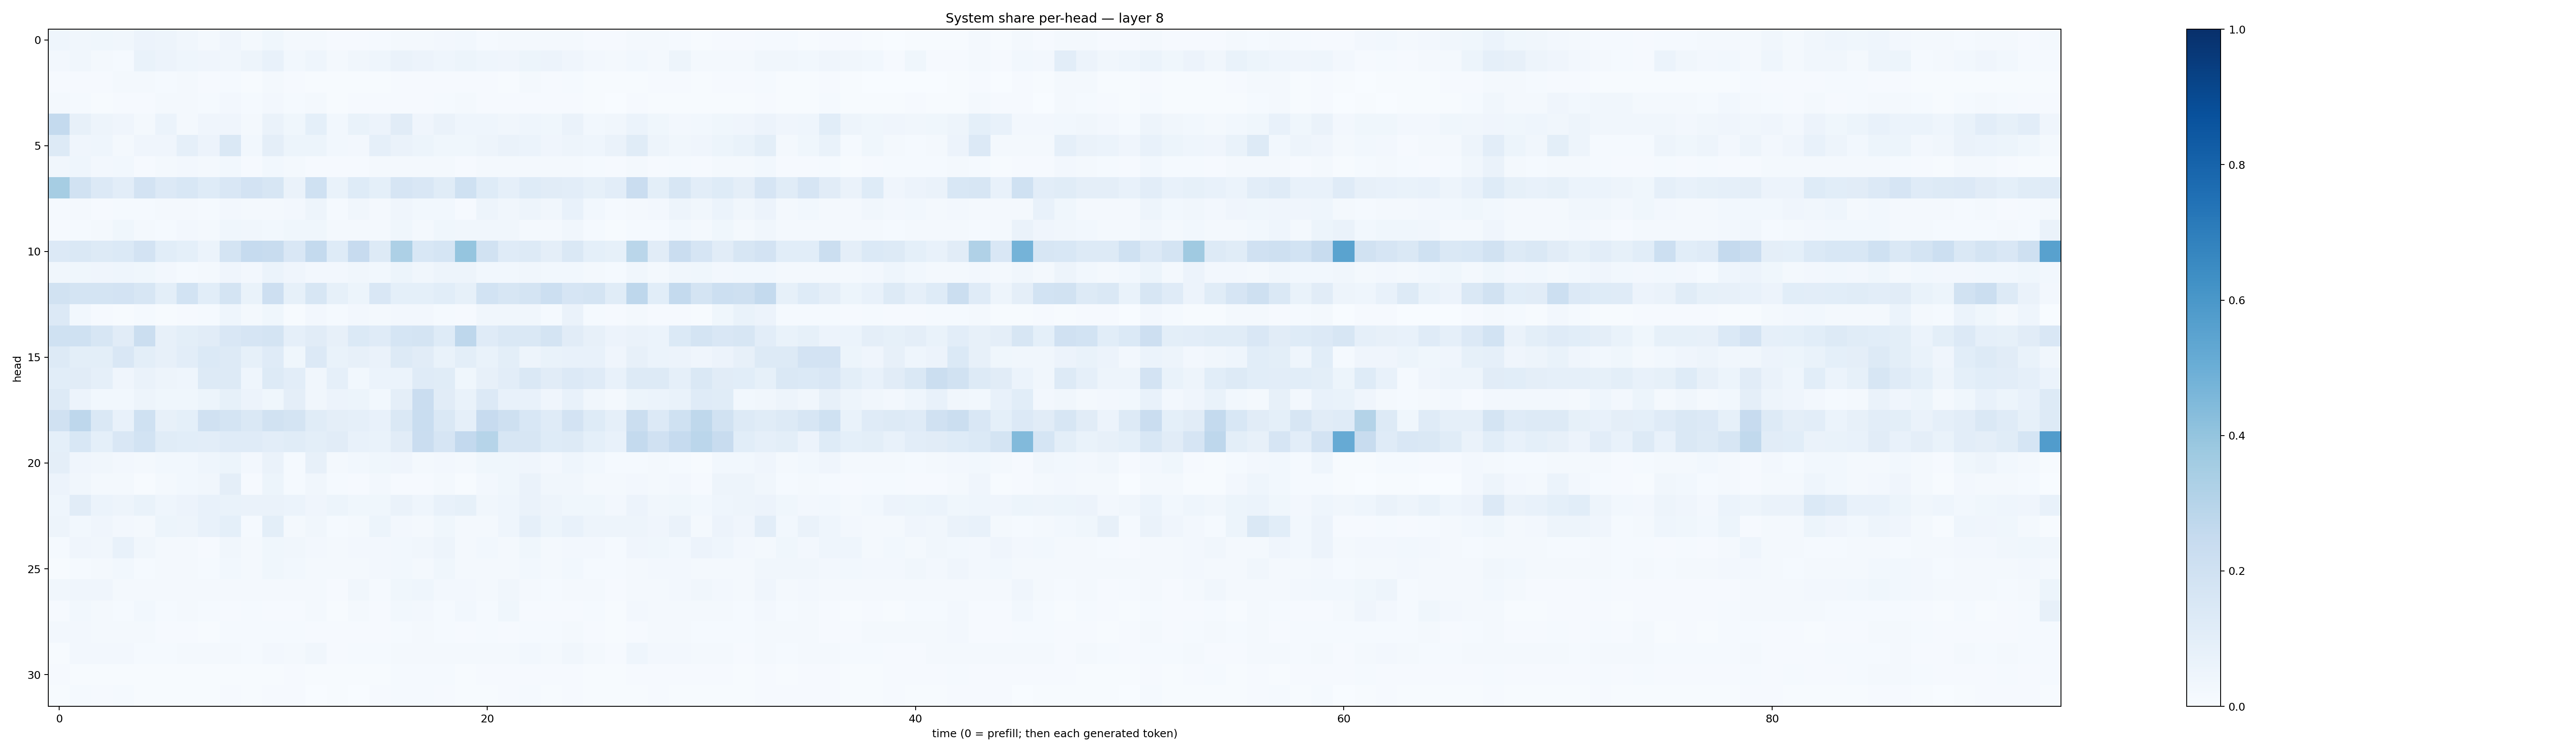

The table this chart was drawn from, first rows:
0.04417715, 0.031743497, 0.037186213, 0.034570556, 0.05633406, 0.04743679, 0.033570025, 0.020188145, 0.03990896, 0.021105874, 0.038857613, 0.023026012, 0.021049008, 0.009984385, 0.011334051, 0.01449358, 0.021020262, 0.015844157, 0.024404775, 0.030683724, 0.013728099, 0.01772084, 0.02088933, 0.022534916
0.02478, 0.03385, 0.0184, 0.01345, 0.06743, 0.05586, 0.04581, 0.04056, 0.03257, 0.04862, 0.07332, 0.03013, 0.0467, 0.02295, 0.03474, 0.04426, 0.06467, 0.05558, 0.04353, 0.05301, 0.04352, 0.04195, 0.05263, 0.05681
0.008569, 0.009628, 0.01114, 0.01875, 0.01647, 0.01368, 0.01573, 0.008247, 0.01508, 0.005516, 0.01772, 0.01038, 0.006561, 0.004225, 0.006069, 0.00646, 0.01, 0.009335, 0.009727, 0.0112, 0.01052, 0.007812, 0.01706, 0.01153
0.01771, 0.0119, 0.006247, 0.008298, 0.01058, 0.02036, 0.02205, 0.01455, 0.02484, 0.01382, 0.02527, 0.01493, 0.01622, 0.007373, 0.00921, 0.01007, 0.01123, 0.01023, 0.01329, 0.01892, 0.008246, 0.008104, 0.0117, 0.01063
0.2559, 0.08104, 0.04822, 0.04099, 0.02092, 0.0605, 0.01999, 0.04002, 0.04089, 0.02172, 0.06611, 0.03716, 0.09312, 0.02973, 0.06781, 0.05631, 0.1098, 0.04016, 0.06317, 0.04418, 0.04391, 0.0342, 0.04344, 0.03858
0.1289, 0.0403, 0.04529, 0.02267, 0.04208, 0.04076, 0.08732, 0.05844, 0.1455, 0.02988, 0.09519, 0.05434, 0.05253, 0.02817, 0.02583, 0.08757, 0.06252, 0.05432, 0.03541, 0.03642, 0.05045, 0.06375, 0.06178, 0.04105
0.03238, 0.04492, 0.02699, 0.02749, 0.0116, 0.0162, 0.02383, 0.01595, 0.02863, 0.01111, 0.02736, 0.01968, 0.009942, 0.01084, 0.01129, 0.02023, 0.02196, 0.01735, 0.0214, 0.009222, 0.01809, 0.0164, 0.02268, 0.01755
0.3501, 0.1899, 0.1362, 0.1048, 0.1817, 0.1348, 0.153, 0.1249, 0.1519, 0.1825, 0.1594, 0.06348, 0.2016, 0.06842, 0.1227, 0.09349, 0.1667, 0.1492, 0.1166, 0.1996, 0.123, 0.08894, 0.1235, 0.1097
0.0154, 0.01836, 0.01055, 0.01259, 0.01455, 0.02334, 0.02062, 0.01364, 0.02548, 0.02307, 0.02244, 0.02419, 0.0496, 0.01529, 0.03316, 0.01755, 0.03957, 0.02791, 0.03014, 0.01101, 0.0475, 0.03276, 0.04816, 0.03212
0.01004, 0.01538, 0.01663, 0.03531, 0.016, 0.01462, 0.02367, 0.02284, 0.03862, 0.03226, 0.0308, 0.03597, 0.03666, 0.01927, 0.02182, 0.0232, 0.03789, 0.02235, 0.03744, 0.03185, 0.03411, 0.03314, 0.02312, 0.01884
0.1343, 0.1468, 0.1257, 0.1375, 0.1801, 0.1084, 0.09241, 0.06166, 0.1788, 0.2471, 0.2353, 0.1485, 0.2547, 0.1239, 0.2452, 0.1292, 0.3259, 0.1555, 0.1694, 0.3969, 0.1889, 0.1195, 0.1264, 0.09647
0.03409, 0.03771, 0.03976, 0.04399, 0.03905, 0.02476, 0.0152, 0.01996, 0.03963, 0.02577, 0.0588, 0.04159, 0.02493, 0.02517, 0.03345, 0.03084, 0.05269, 0.03496, 0.05017, 0.04772, 0.0277, 0.02908, 0.03184, 0.02746
0.1942, 0.178, 0.1734, 0.1833, 0.1638, 0.101, 0.1838, 0.1071, 0.176, 0.06769, 0.2129, 0.08494, 0.1595, 0.0834, 0.05373, 0.1514, 0.09273, 0.09108, 0.1084, 0.08259, 0.1842, 0.164, 0.1732, 0.2149
0.1363, 0.02847, 0.009323, 0.00639, 0.01299, 0.006585, 0.009585, 0.01388, 0.04306, 0.01676, 0.03827, 0.00591, 0.02412, 0.01204, 0.02603, 0.01695, 0.02657, 0.02584, 0.01245, 0.01074, 0.03481, 0.03156, 0.03193, 0.0129
0.1993, 0.2, 0.1628, 0.1112, 0.2209, 0.08087, 0.09927, 0.1104, 0.1523, 0.1667, 0.1792, 0.08798, 0.1118, 0.07813, 0.1371, 0.1184, 0.1689, 0.177, 0.1246, 0.2749, 0.1199, 0.1408, 0.1459, 0.1725
0.1315, 0.1002, 0.09976, 0.1495, 0.1015, 0.07828, 0.1045, 0.1393, 0.1315, 0.08383, 0.1186, 0.03865, 0.1337, 0.06649, 0.07901, 0.06406, 0.1285, 0.1109, 0.06793, 0.1006, 0.06671, 0.09864, 0.05046, 0.06707
0.1087, 0.1105, 0.08741, 0.04113, 0.06285, 0.04795, 0.04433, 0.1306, 0.1282, 0.04415, 0.1325, 0.1044, 0.03138, 0.08657, 0.03019, 0.05971, 0.06134, 0.1199, 0.114, 0.03627, 0.07886, 0.1025, 0.148, 0.1128
0.1262, 0.05688, 0.03026, 0.02763, 0.04826, 0.03679, 0.03714, 0.05402, 0.08415, 0.05652, 0.03548, 0.09645, 0.03187, 0.05747, 0.05145, 0.0291, 0.09661, 0.2269, 0.1109, 0.06812, 0.1366, 0.07495, 0.07678, 0.04194
0.1968, 0.2757, 0.1422, 0.07268, 0.1992, 0.07926, 0.09263, 0.1986, 0.1792, 0.1475, 0.192, 0.1792, 0.1159, 0.09652, 0.08661, 0.07782, 0.1412, 0.2326, 0.1436, 0.08712, 0.2443, 0.2053, 0.1557, 0.1206
0.09369, 0.1535, 0.0902, 0.1523, 0.1852, 0.1146, 0.1081, 0.1017, 0.1207, 0.1182, 0.1051, 0.1165, 0.0977, 0.1108, 0.07648, 0.06891, 0.1103, 0.23, 0.1661, 0.2589, 0.2987, 0.159, 0.157, 0.1214
0.09521, 0.04007, 0.03168, 0.02705, 0.01744, 0.02854, 0.02866, 0.0458, 0.05461, 0.02727, 0.0653, 0.01458, 0.07818, 0.01651, 0.03005, 0.03703, 0.04253, 0.01946, 0.02714, 0.0222, 0.03602, 0.03781, 0.04097, 0.02705
0.05562, 0.03204, 0.02049, 0.01595, 0.007727, 0.01852, 0.03097, 0.03487, 0.09684, 0.009874, 0.05341, 0.01556, 0.03145, 0.01236, 0.009032, 0.02415, 0.01128, 0.0106, 0.02234, 0.007377, 0.02605, 0.03716, 0.06499, 0.03268
0.04463, 0.1101, 0.06009, 0.04801, 0.06653, 0.04615, 0.058, 0.07226, 0.07007, 0.06519, 0.06301, 0.06082, 0.03991, 0.05378, 0.03633, 0.03572, 0.06486, 0.04541, 0.0762, 0.08306, 0.03169, 0.04337, 0.06594, 0.0503
0.05041, 0.0284, 0.04038, 0.02458, 0.02075, 0.05422, 0.04911, 0.07593, 0.09197, 0.01527, 0.09993, 0.02294, 0.03393, 0.0143, 0.01666, 0.0532, 0.02703, 0.02231, 0.03572, 0.01593, 0.02295, 0.04601, 0.08676, 0.05187
0.01474, 0.04051, 0.03491, 0.07159, 0.03377, 0.01974, 0.02146, 0.009208, 0.03356, 0.01859, 0.03665, 0.03478, 0.02645, 0.01806, 0.02668, 0.02358, 0.02964, 0.035, 0.04877, 0.01802, 0.02914, 0.02102, 0.03545, 0.02218
0.007275, 0.0138, 0.01636, 0.02854, 0.01198, 0.02073, 0.0205, 0.01436, 0.03055, 0.01773, 0.03595, 0.03019, 0.01985, 0.0186, 0.02192, 0.02609, 0.02838, 0.02117, 0.03624, 0.01675, 0.01922, 0.01849, 0.02974, 0.02136
0.03214, 0.03951, 0.03948, 0.01593, 0.01979, 0.01602, 0.01775, 0.01633, 0.01842, 0.01796, 0.01929, 0.0157, 0.01956, 0.01113, 0.03217, 0.01317, 0.03668, 0.04524, 0.02547, 0.02596, 0.01601, 0.03128, 0.01679, 0.01536
0.01157, 0.02827, 0.02218, 0.01494, 0.02765, 0.01203, 0.02296, 0.0125, 0.008053, 0.01559, 0.01002, 0.009782, 0.02288, 0.005144, 0.01919, 0.00828, 0.02833, 0.02678, 0.01359, 0.02839, 0.01526, 0.03564, 0.01169, 0.009844
0.02456, 0.02488, 0.01617, 0.02313, 0.01692, 0.009218, 0.0111, 0.005452, 0.01345, 0.01365, 0.01376, 0.01381, 0.01006, 0.007858, 0.01064, 0.009813, 0.01174, 0.01866, 0.01255, 0.01157, 0.01225, 0.008429, 0.01414, 0.0155
0.007275, 0.02578, 0.02603, 0.02581, 0.01448, 0.01378, 0.017, 0.01754, 0.02126, 0.01366, 0.02649, 0.02043, 0.03208, 0.009494, 0.01348, 0.0131, 0.01622, 0.01878, 0.01778, 0.0157, 0.02152, 0.01922, 0.02796, 0.02258
0.008754, 0.007334, 0.005901, 0.006351, 0.005615, 0.004185, 0.005011, 0.004692, 0.007604, 0.005724, 0.007574, 0.00786, 0.005856, 0.004794, 0.007207, 0.00714, 0.01407, 0.01492, 0.01304, 0.006247, 0.009458, 0.01048, 0.009522, 0.009658
0.006989, 0.01437, 0.008082, 0.01439, 0.004107, 0.00422, 0.005207, 0.00449, 0.008553, 0.004107, 0.009892, 0.009408, 0.003455, 0.005022, 0.002878, 0.007915, 0.01441, 0.01436, 0.008576, 0.004031, 0.005848, 0.008855, 0.01454, 0.007701
